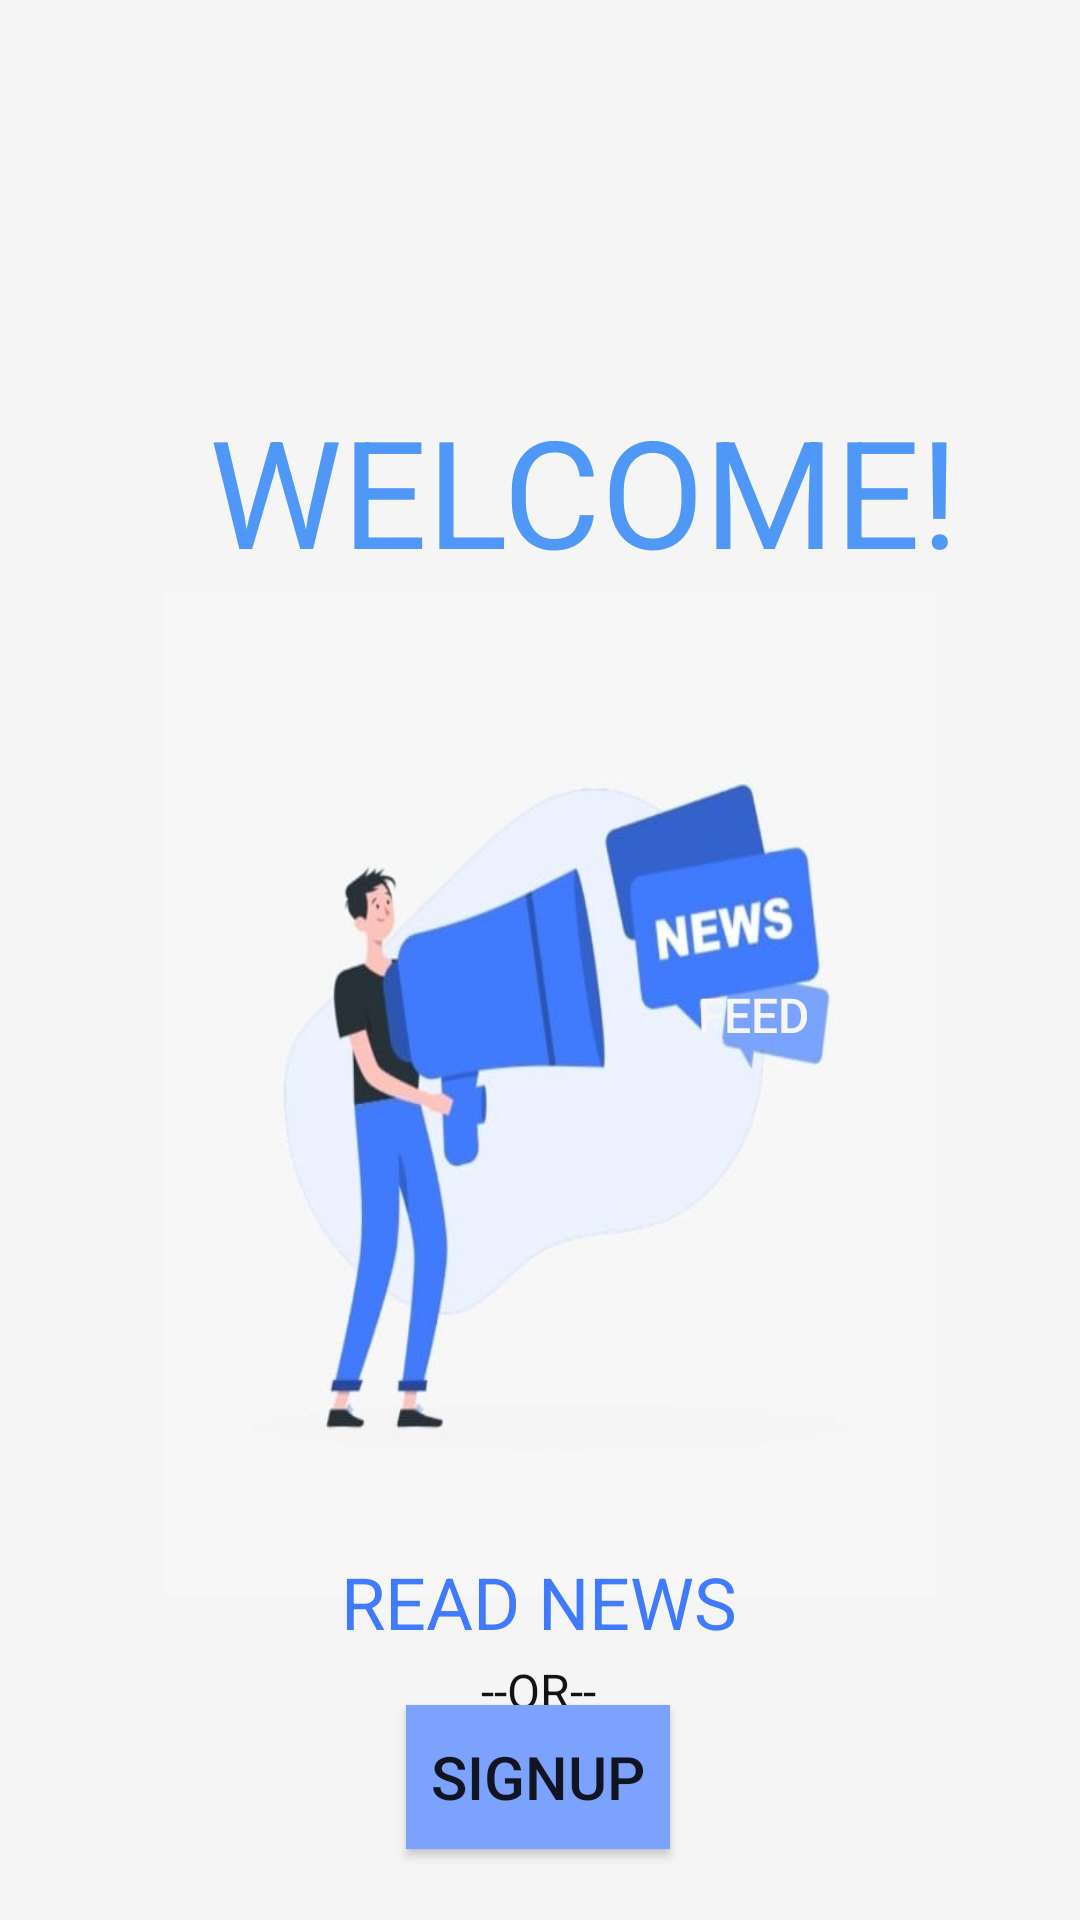

This screen was rendered from an Android layout file. Write that file and the resources it references.
<!-- AndroidManifest.xml: application theme AppTheme -->
<!-- res/layout/activity_welcome.xml -->
<?xml version="1.0" encoding="utf-8"?>
<androidx.constraintlayout.widget.ConstraintLayout xmlns:android="http://schemas.android.com/apk/res/android"
    xmlns:app="http://schemas.android.com/apk/res-auto"
    xmlns:tools="http://schemas.android.com/tools"
    android:layout_width="match_parent"
    android:layout_height="match_parent"
    android:background="@drawable/wel1"
    tools:context=".welcome">

    <TextView
        android:id="@+id/textView2"
        android:layout_width="wrap_content"
        android:layout_height="wrap_content"
        app:layout_constraintBottom_toBottomOf="parent"
        app:layout_constraintEnd_toEndOf="parent"
        app:layout_constraintHorizontal_bias="0.498"
        app:layout_constraintStart_toStartOf="parent"
        app:layout_constraintTop_toTopOf="parent"
        app:layout_constraintVertical_bias="0.195"
        android:layout_gravity="center"
        android:layout_marginLeft="30dp"
        android:padding="30dp"
        android:text="WELCOME!"
        android:textColor="#5098F7"
        android:textSize="50sp"/>

    <TextView
        android:id="@+id/textView3"
        android:layout_width="72dp"
        android:layout_height="21dp"
        android:fontFamily="sans-serif-medium"
        android:text="FEED"
        android:textColor="#F6F6F6"
        android:textSize="16sp"
        app:layout_constraintBottom_toBottomOf="parent"
        app:layout_constraintEnd_toEndOf="parent"
        app:layout_constraintHorizontal_bias="0.808"
        app:layout_constraintStart_toStartOf="parent"
        app:layout_constraintTop_toTopOf="parent"
        app:layout_constraintVertical_bias="0.529" />

    <TextView
        android:id="@+id/news"
        android:layout_width="wrap_content"
        android:layout_height="wrap_content"
        android:text="READ NEWS"
        android:textColor="#407AFE"
        android:textSize="24sp"
        app:layout_constraintBottom_toBottomOf="parent"
        app:layout_constraintEnd_toEndOf="parent"
        app:layout_constraintHorizontal_bias="0.498"
        app:layout_constraintStart_toStartOf="parent"
        app:layout_constraintTop_toTopOf="parent"
        app:layout_constraintVertical_bias="0.852" />

    <Button
        android:id="@+id/signup"
        android:layout_width="wrap_content"
        android:layout_height="wrap_content"
        android:background="#7BA2FE"
        android:text="SIGNUP"
        android:textSize="20sp"
        app:layout_constraintBottom_toBottomOf="parent"
        app:layout_constraintEnd_toEndOf="parent"
        app:layout_constraintHorizontal_bias="0.498"
        app:layout_constraintStart_toStartOf="parent"
        app:layout_constraintTop_toTopOf="parent"
        app:layout_constraintVertical_bias="0.96" />

    <TextView
        android:id="@+id/textView6"
        android:layout_width="wrap_content"
        android:layout_height="wrap_content"
        android:text="--OR--"
        android:textColor="#131313"
        android:textSize="16sp"
        app:layout_constraintBottom_toBottomOf="parent"
        app:layout_constraintEnd_toEndOf="parent"
        app:layout_constraintHorizontal_bias="0.498"
        app:layout_constraintStart_toStartOf="parent"
        app:layout_constraintTop_toTopOf="parent"
        app:layout_constraintVertical_bias="0.894" />

</androidx.constraintlayout.widget.ConstraintLayout>
<!-- resources referenced by this layout -->
<resources>
  <!-- drawable wel1: jpeg bitmap (drawable, 38106 bytes) -->
  <style name="AppTheme" parent="Theme.AppCompat.Light.NoActionBar">
          
          <item name="colorPrimary">@color/colorPrimary</item>
          <item name="colorPrimaryDark">@color/colorPrimaryDark</item>
          <item name="colorAccent">@color/colorAccent</item>
  
          
          <item name="titleTextColor">@color/color_app_bar_text</item>
          <item name="subtitleTextColor">@color/color_app_bar_text</item>
  
          
          <item name="drawerArrowStyle">@style/DrawerArrowStyle</item>
  
          
          <item name="actionOverflowButtonStyle">@style/MyOverflowButtonStyle</item>
      </style>
  <color name="colorPrimary">#005689</color>
  <color name="colorPrimaryDark">#005689</color>
  <color name="colorAccent">#FF4081</color>
  <color name="color_app_bar_text">#005689</color>
  <style name="DrawerArrowStyle" parent="Widget.AppCompat.DrawerArrowToggle">
          <item name="color">@color/color_app_bar_text</item>
      </style>
  <style name="MyOverflowButtonStyle" parent="Widget.AppCompat.ActionButton.Overflow">
          <item name="android:tint">@color/color_app_bar_text</item>
      </style>
</resources>
